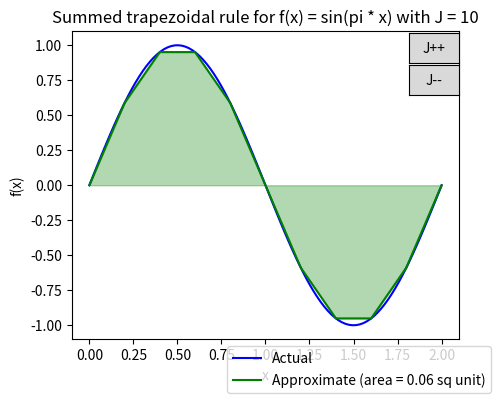

Here is the Python script that generated this plot:
# [redacted]
# [redacted]
# [redacted]

import numpy as np
import scipy.integrate
import matplotlib.pyplot as plt
from matplotlib.widgets import Button

def trapezoid(f, a, b) :
    return 0.5 * (f(a) + f(b)) * (b - a)

def f(x) :
    return np.sin(np.pi * x)

def area_calculate(f, a, b, J) :
    intervals = np.linspace(a, b, J + 1)
    total_area = 0
    for idx in range(J - 1) :
        total_area += trapezoid(f, intervals[idx], intervals[idx + 1])

    return total_area
def summed_trapezoidal(f, a, b, J) :
    intervals = np.linspace(a, b, J + 1)
    total_area = area_calculate(f, a, b, J)

    x = np.linspace(a, b, 100)
    y_trapezoid = f(intervals)

    global fig, ax, line, fill

    fig = plt.figure(figsize = (5,4)) 
    ax = fig.add_subplot(111)
    ax.plot(x, f(x) , color='blue', label = "Actual")
    line, = ax.plot(intervals, y_trapezoid , color='green', label = "Approximate (area = {:.2f} sq unit)".format(total_area))
    fill = ax.fill_between(intervals, y_trapezoid, color = "green", alpha = 0.3)
    ax.set_xlabel('x')
    ax.set_ylabel('f(x)')
    ax.legend(bbox_to_anchor = (1.1, 0))
    ax.set_title(f"Summed trapezoidal rule for f(x) = sin(pi * x) with J = {str(J)}")


def update_plus(click):
    global J, fill, line
    if click :
        J += 1
        line.remove()
        fill.remove()
        intervals = np.linspace(a, b, J + 1)
        y_trapezoid = f(intervals)
        total_area = area_calculate(f, a, b, J)
        line, = ax.plot(intervals, y_trapezoid , color='green', label = "Approximate (area = {:.2f} sq unit)".format(total_area))
        fill = ax.fill_between(intervals, y_trapezoid, color = "green", alpha = 0.3)
        ax.set_title(f"Summed trapezoidal rule for f(x) = sin(pi * x) with J = {str(J)}")
        ax.legend(bbox_to_anchor = (1.1, 0))
        plt.draw()
            
def update_minus(click):
    global J, fill, line
    if click :
        J -= 1
        line.remove()
        fill.remove()
        intervals = np.linspace(a, b, J + 1)
        y_trapezoid = f(intervals)
        total_area = area_calculate(f, a, b, J)
        line, = ax.plot(intervals, y_trapezoid , color='green', label = "Approximate (area = {:.2f} sq unit)".format(total_area))
        fill = ax.fill_between(intervals, y_trapezoid, color = "green", alpha = 0.3)
        ax.set_title(f"Summed trapezoidal rule for f(x) = sin(pi * x) with J = {str(J)}")
        ax.legend(bbox_to_anchor = (1.1, 0))
        plt.draw()

if __name__ == "__main__" :
    global a, b, J
    a = 0
    b = 2
    J = 10
    
    summed_trapezoidal(f, a, b, J)

    button_plus_pos = fig.add_axes([0.8, 0.8, 0.1, 0.075])
    button_minus_pos = fig.add_axes([0.8, 0.72, 0.1, 0.075])

    button_plus = Button(button_plus_pos, "J++")
    button_plus.on_clicked(update_plus)
    button_minus = Button(button_minus_pos, "J--")
    button_minus.on_clicked(update_minus)

    plt.show()
    
